Run: headless pygame with SDL's dummy video driver; simulated clock (each Clock.tick advances the game by its frame time, no real sleeping); random seed 0; keys injected as events and as key.get_pressed() state; no mouse input.
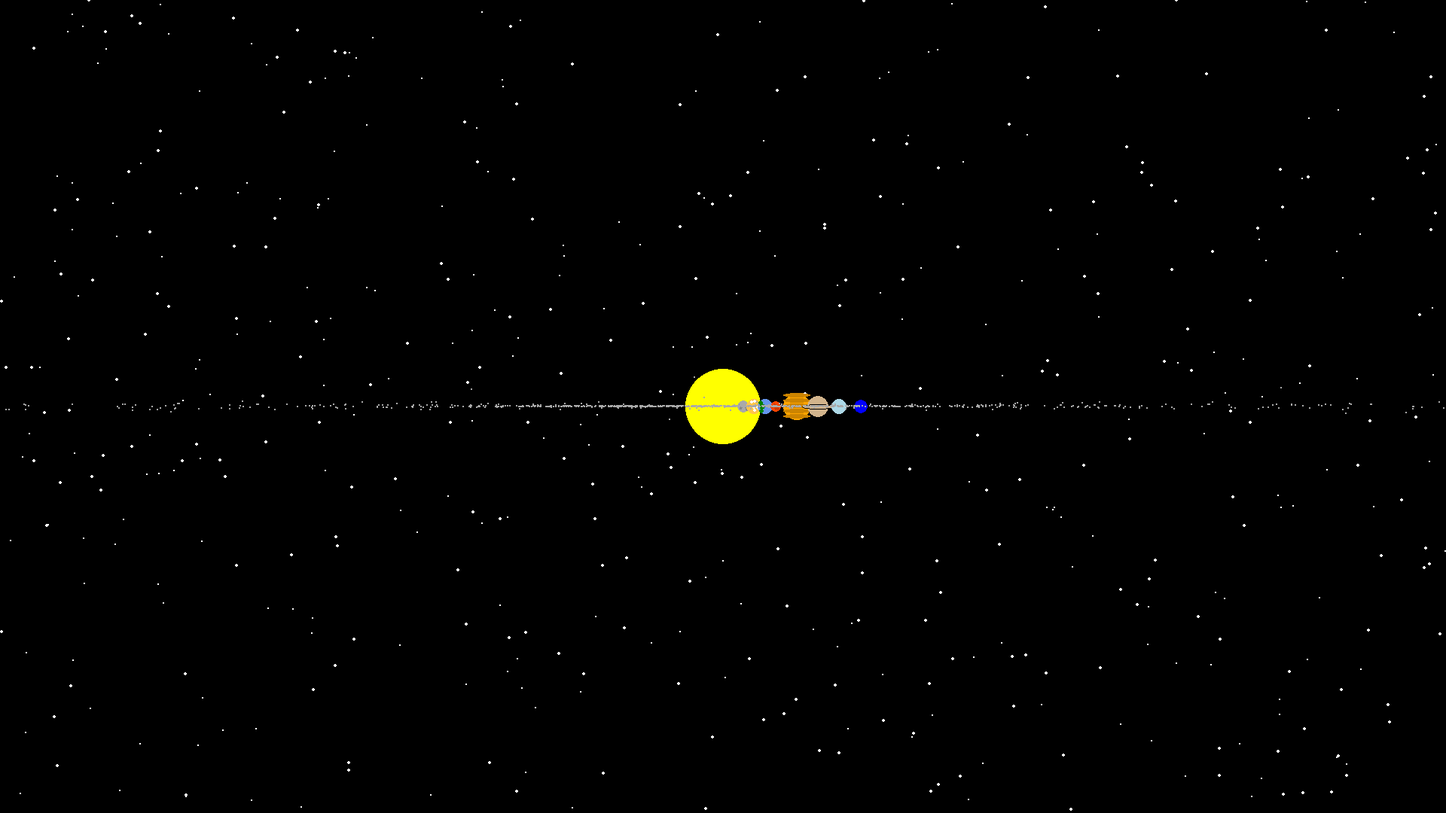
Frame 1 of 4 · flips 1–60 · no input
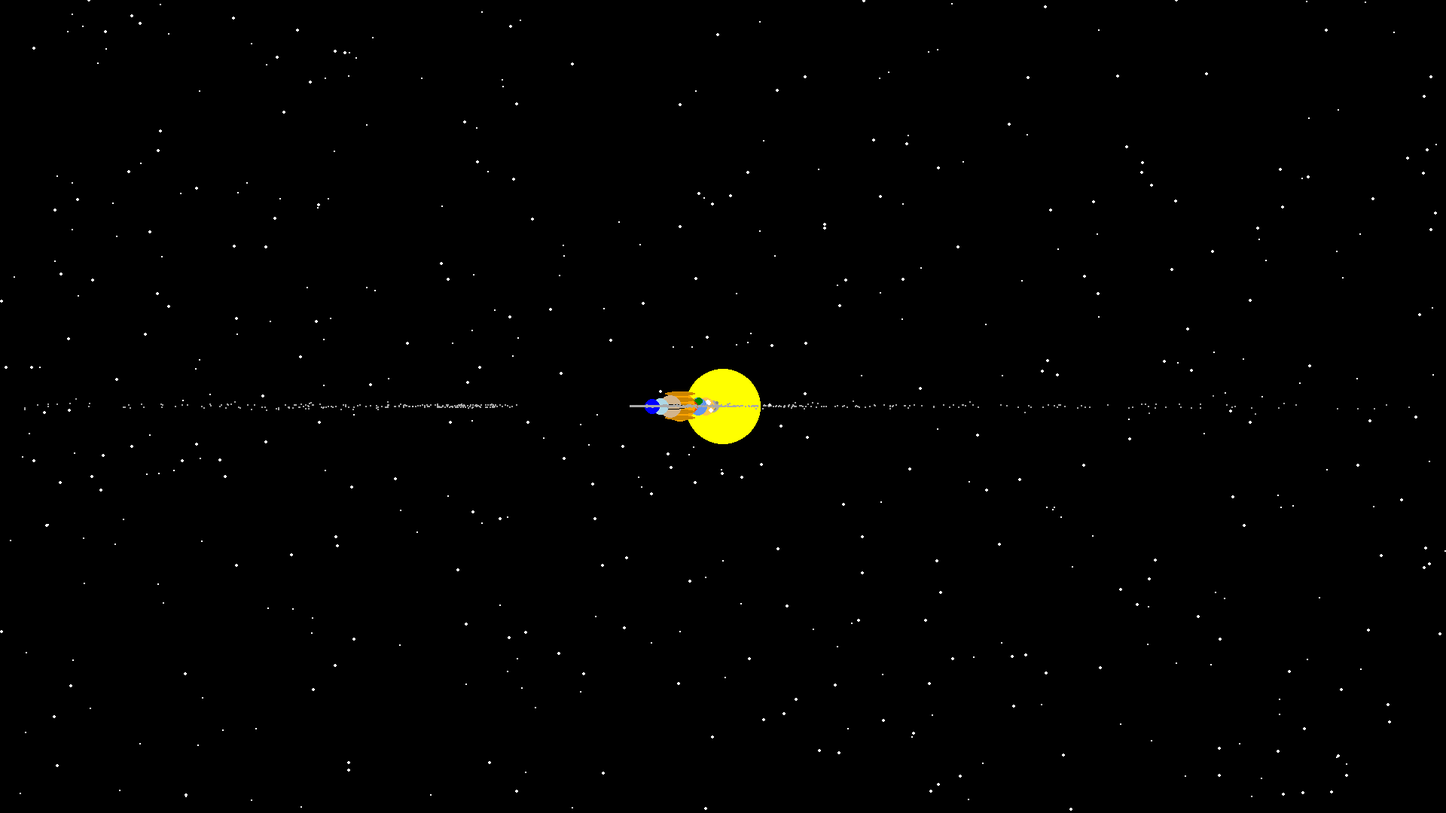
Frame 2 of 4 · flips 61–180 · tapped SPACE, RETURN · held RIGHT (→), D
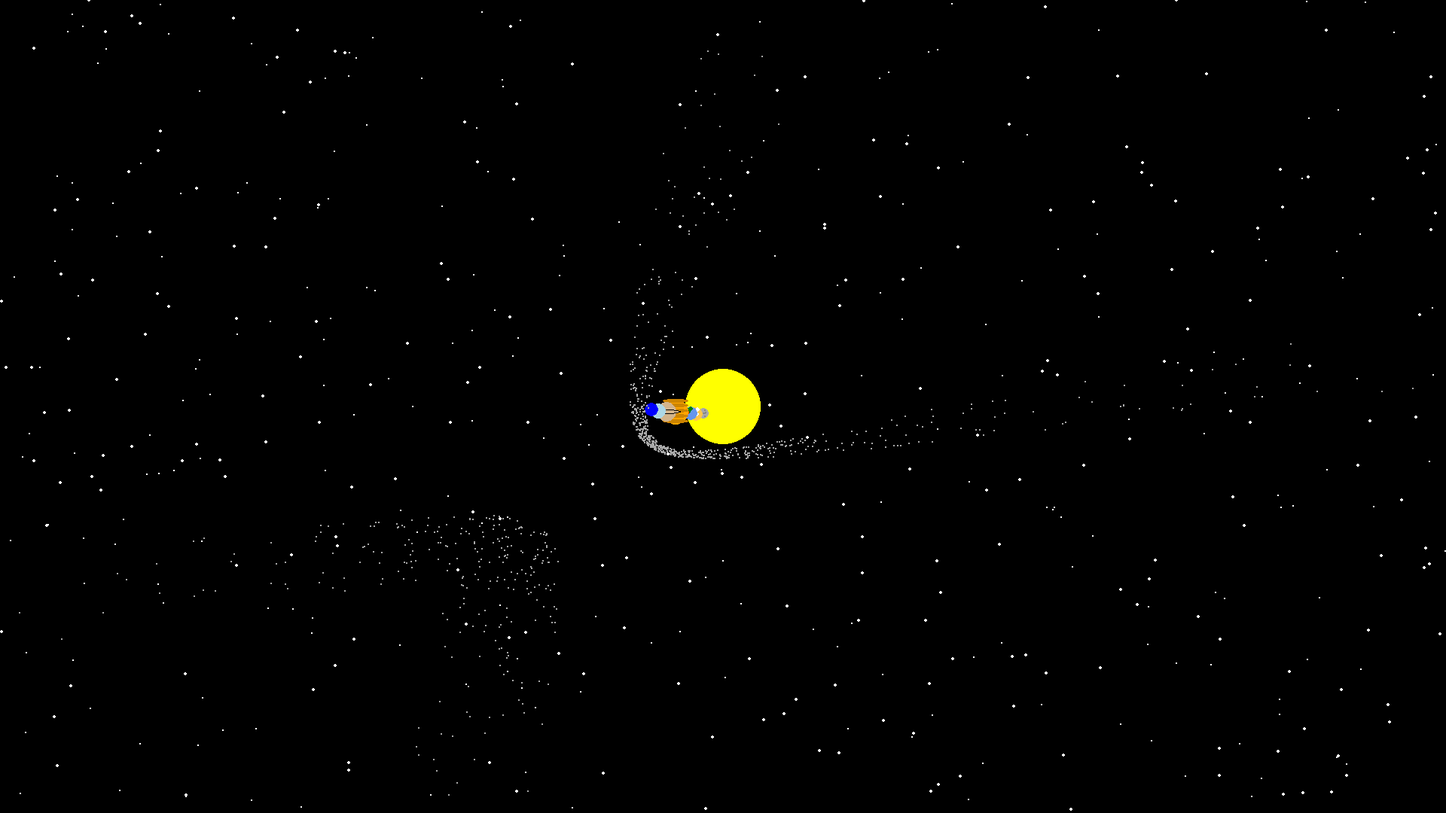
Frame 3 of 4 · flips 181–300 · held DOWN (↓), S
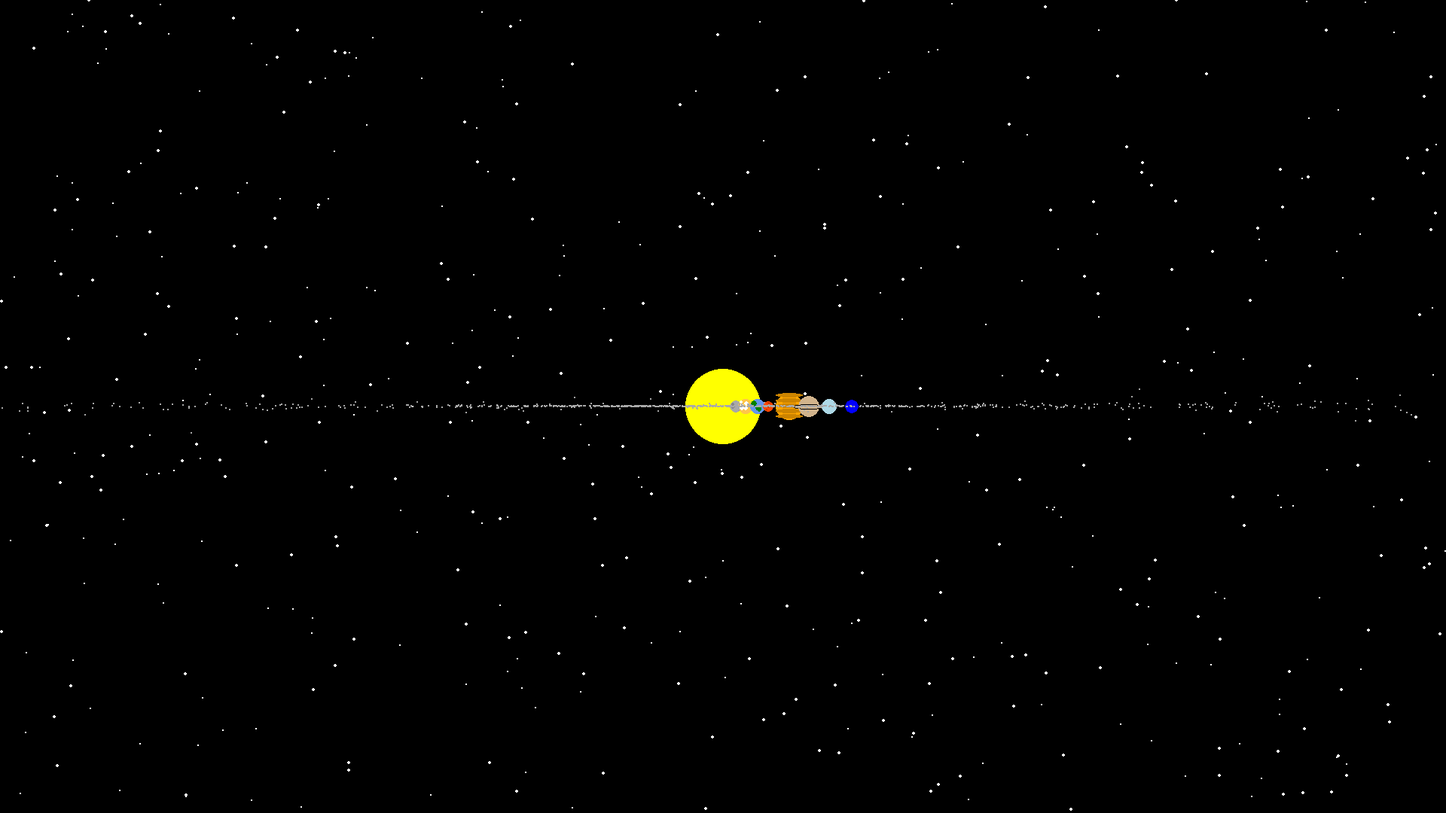
Frame 4 of 4 · flips 301–420 · held LEFT (←), A, UP (↑), W

The pygame program that drew these frames:

import pygame
import math
import random
from pygame.math import Vector3

# Initialize Pygame
pygame.init()

# Set up the display
width, height = 1920, 1080
display = pygame.display.set_mode((width, height))
pygame.display.set_caption("3D Solar System Simulation")

# Colors
BLACK = (0, 0, 0)
WHITE = (255, 255, 255)

# Camera settings
camera_pos = Vector3(0, 0, -500)
camera_rotation = Vector3(0, 0, 0)

# Planet data: name, radius, orbit_radius, orbit_speed, color, pattern
planets = [
    ("Sun", 50, 0, 0, (255, 255, 0), "sun"),
    ("Mercury", 10, 100, 0.02, (169, 169, 169), "rocky"),
    ("Venus", 15, 150, 0.015, (255, 198, 73), "cloudy"),
    ("Earth", 16, 200, 0.01, (100, 149, 237), "earth"),
    ("Mars", 12, 250, 0.008, (255, 69, 0), "rocky"),
    ("Jupiter", 35, 350, 0.005, (255, 165, 0), "gas_giant"),
    ("Saturn", 30, 450, 0.004, (210, 180, 140), "ringed"),
    ("Uranus", 25, 550, 0.003, (173, 216, 230), "ice_giant"),
    ("Neptune", 24, 650, 0.002, (0, 0, 255), "ice_giant")
]

# Kuiper Belt
kuiper_belt_objects = [(random.uniform(700, 1000), random.uniform(0, 2*math.pi), random.uniform(5, 10), random.uniform(0.0005, 0.002), random.uniform(0,2*math.pi)) for _ in range(1000)]

# Star field
num_stars = 500
stars = [(random.randint(0, width), random.randint(0, height), random.random() * 2 + 1) for _ in range(num_stars)]

def rotate_point(point, rotation):
    x, y, z = point
    rx, ry, rz = rotation
    
    # Rotate around X-axis
    y = y * math.cos(rx) - z * math.sin(rx)
    z = y * math.sin(rx) + z * math.cos(rx)
    
    # Rotate around Y-axis
    x = x * math.cos(ry) + z * math.sin(ry)
    z = -x * math.sin(ry) + z * math.cos(ry)
    
    # Rotate around Z-axis
    x = x * math.cos(rz) - y * math.sin(rz)
    y = x * math.sin(rz) + y * math.cos(rz)
    
    return Vector3(x, y, z)

def project_point(point):
    x, y, z = point - camera_pos
    factor = 200 / (z + 200)
    x, y = x * factor, y * factor
    return int(width/2 + x), int(height/2 - y)

def draw_sphere(surface, center, radius, color, pattern):
    x, y = center
    
    if pattern == "sun":
        pygame.draw.circle(surface, color, (x, y), radius)
    elif pattern == "rocky":
        pygame.draw.circle(surface, color, (x, y), radius)
        for _ in range(10):
            crater_x = x + random.uniform(-radius*0.7, radius*0.7)
            crater_y = y + random.uniform(-radius*0.7, radius*0.7)
            crater_radius = random.uniform(radius*0.1, radius*0.3)
            pygame.draw.circle(surface, (color[0]*0.8, color[1]*0.8, color[2]*0.8), (crater_x, crater_y), crater_radius)
    elif pattern == "cloudy":
        pygame.draw.circle(surface, color, (x, y), radius)
        for _ in range(5):
            cloud_x = x + random.uniform(-radius*0.7, radius*0.7)
            cloud_y = y + random.uniform(-radius*0.7, radius*0.7)
            cloud_radius = random.uniform(radius*0.2, radius*0.4)
            pygame.draw.circle(surface, (255, 255, 255), (cloud_x, cloud_y), cloud_radius)
    elif pattern == "earth":
        pygame.draw.circle(surface, color, (x, y), radius)
        for _ in range(3):
            continent_x = x + random.uniform(-radius*0.7, radius*0.7)
            continent_y = y + random.uniform(-radius*0.7, radius*0.7)
            continent_radius = random.uniform(radius*0.3, radius*0.5)
            pygame.draw.circle(surface, (0, 128, 0), (continent_x, continent_y), continent_radius)
    elif pattern == "gas_giant":
        pygame.draw.circle(surface, color, (x, y), radius)
        for i in range(5):
            band_y = y - radius + (2 * radius * i) // 5
            band_height = radius // 3
            pygame.draw.ellipse(surface, (color[0]*0.8, color[1]*0.8, color[2]*0.8), (x-radius, band_y, 2*radius, band_height))
    elif pattern == "ringed":
        pygame.draw.circle(surface, color, (x, y), radius)
        pygame.draw.ellipse(surface, (210, 180, 140), (x-radius*1.5, y-radius//4, 3*radius, radius//2))
        pygame.draw.ellipse(surface, BLACK, (x-radius*1.5, y-radius//4, 3*radius, radius//2), 1)
    elif pattern == "ice_giant":
        pygame.draw.circle(surface, color, (x, y), radius)

def draw_stars(surface):
    for x, y, size in stars:
        pygame.draw.circle(surface, WHITE, (int(x), int(y)), int(size))

# Main game loop
clock = pygame.time.Clock()
running = True
time = 0

while running:
    for event in pygame.event.get():
        if event.type == pygame.QUIT:
            running = False
    
    # Clear the display
    display.fill(BLACK)
    
    # Draw stars
    draw_stars(display)
    
    # Update camera rotation
    keys = pygame.key.get_pressed()
    if keys[pygame.K_LEFT]:
        camera_rotation.y -= 0.02
    if keys[pygame.K_RIGHT]:
        camera_rotation.y += 0.02
    if keys[pygame.K_UP]:
        camera_rotation.x -= 0.02
    if keys[pygame.K_DOWN]:
        camera_rotation.x += 0.02
    
    # Draw planets
    for name, radius, orbit_radius, orbit_speed, color, pattern in planets:
        angle = time * orbit_speed
        position = Vector3(
            orbit_radius * math.cos(angle),
            0,
            orbit_radius * math.sin(angle)
        )
        rotated_position = rotate_point(position, camera_rotation)
        projected_position = project_point(rotated_position)
        
        # Calculate size based on distance from camera
        distance = rotated_position.magnitude()
        size = int(radius * 400 / (distance + 400))
        
        draw_sphere(display, projected_position, size, color, pattern)
    
    # Draw Kuiper Belt objects
    for orbit_radius, initial_angle, size, orbit_speed, vertical_offset in kuiper_belt_objects:
        angle = initial_angle + time * orbit_speed
        vertical_position = math.sin(time + vertical_offset) * 1
        position = Vector3(
            orbit_radius * math.cos(angle),
            vertical_position * 3,
            orbit_radius * math.sin(angle)
        )
        rotated_position = rotate_point(position, camera_rotation)
        projected_position = project_point(rotated_position)
        
        pygame.draw.circle(display, (169, 169, 169), projected_position, 1)    
    
    # Update display
    pygame.display.flip()
    
    # Increment time
    time += 0.1
    
    # Control frame rate
    clock.tick(60)

pygame.quit()
